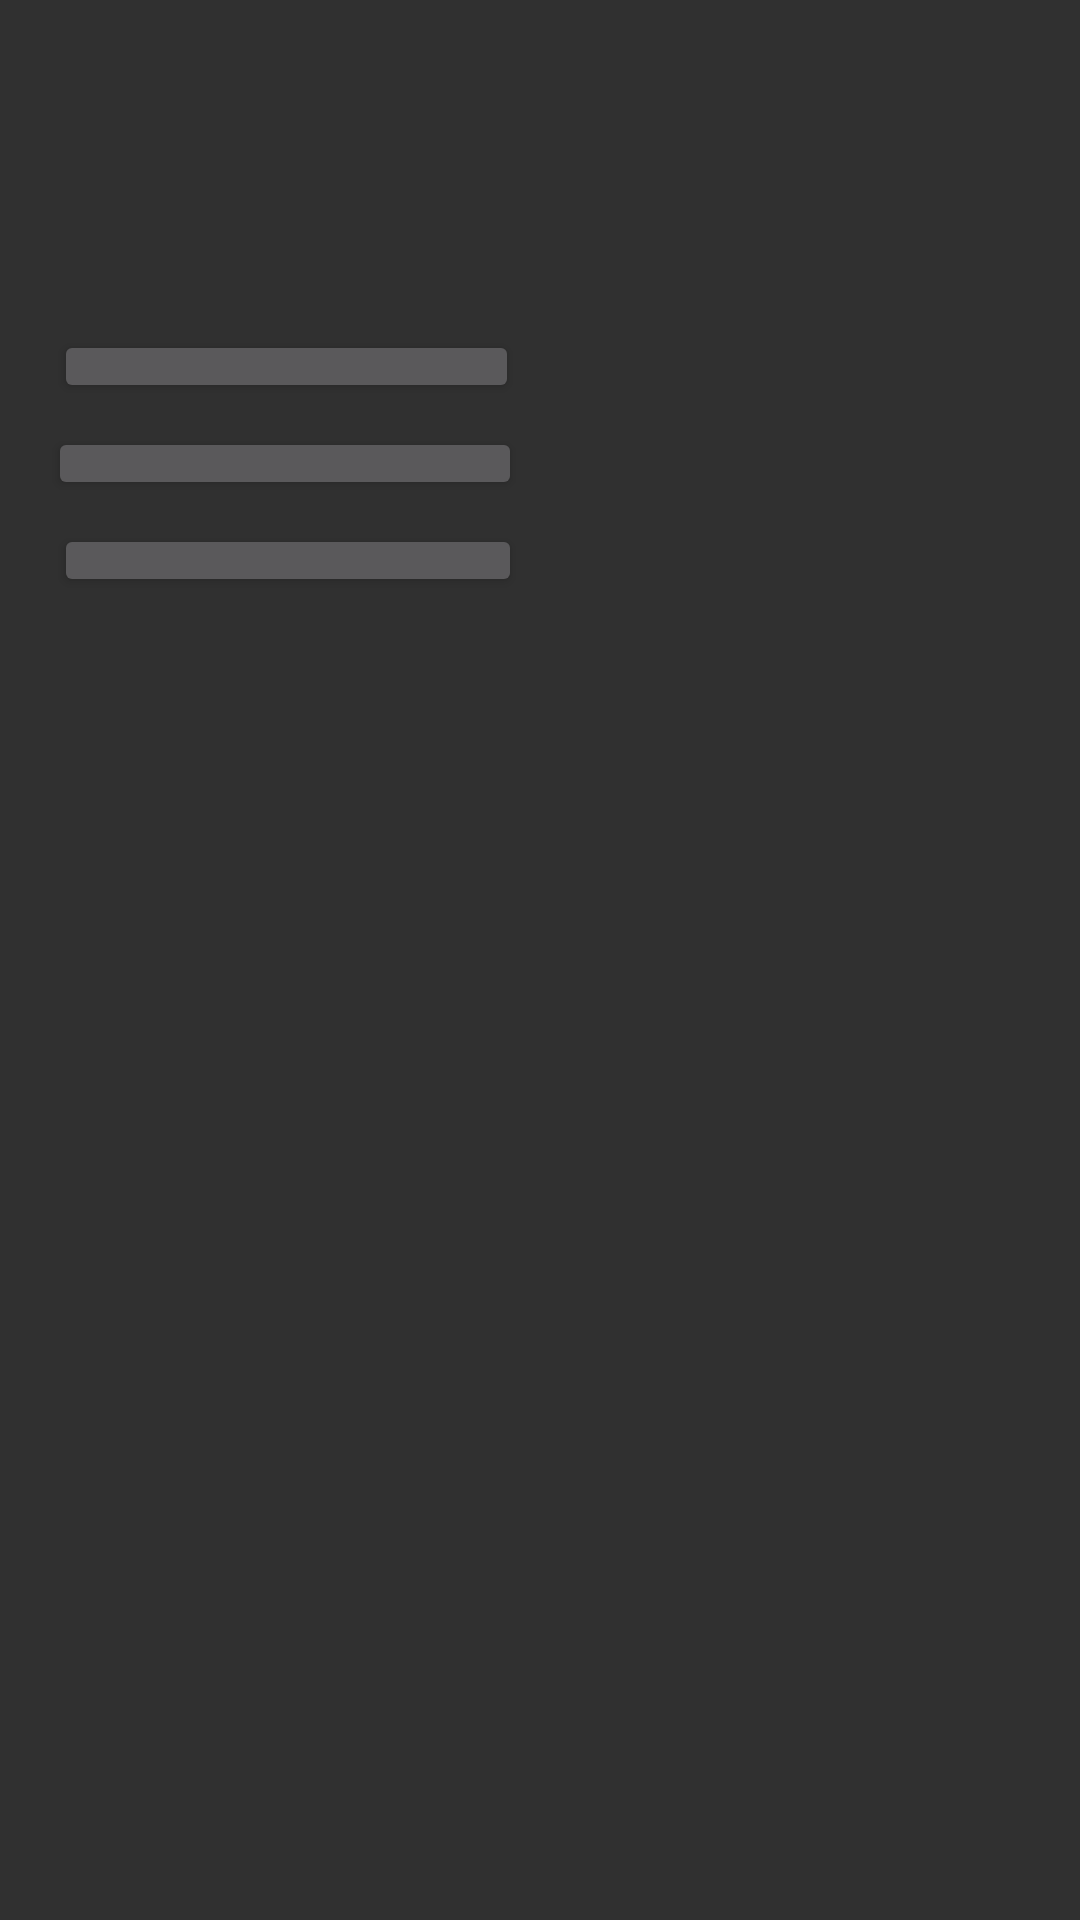

Reconstruct the res/layout file that produces this screen, plus the resources it refers to.
<!-- AndroidManifest.xml: application theme Theme.Design.NoActionBar -->
<!-- res/layout/activity_main.xml -->
<?xml version="1.0" encoding="utf-8"?>
<androidx.constraintlayout.widget.ConstraintLayout xmlns:android="http://schemas.android.com/apk/res/android"
    xmlns:app="http://schemas.android.com/apk/res-auto"
    xmlns:tools="http://schemas.android.com/tools"
    android:id="@+id/chemistr"
    android:layout_width="match_parent"
    android:layout_height="match_parent"
    tools:context=".MainActivity">

    <Button
        android:id="@+id/inforamika"
        android:layout_width="0dp"
        android:layout_height="0dp"
        android:layout_marginStart="18sp"
        android:layout_marginTop="110sp"
        android:layout_marginEnd="17sp"
        android:layout_marginBottom="8sp"
        android:onClick="InfoClick"
        android:text="@string/info"
        app:layout_constraintBottom_toTopOf="@+id/chemistry"
        app:layout_constraintEnd_toStartOf="@+id/inforamika2"
        app:layout_constraintStart_toStartOf="parent"
        app:layout_constraintTop_toTopOf="parent" />

    <Button
        android:id="@+id/inforamika2"
        android:layout_width="0dp"
        android:layout_height="0dp"
        android:layout_marginTop="110dp"
        android:layout_marginEnd="15dp"
        android:layout_marginBottom="12dp"
        android:onClick="mathclick"
        android:text="@string/math"
        app:layout_constraintBottom_toTopOf="@+id/inforamika3"
        app:layout_constraintEnd_toEndOf="parent"
        app:layout_constraintStart_toEndOf="@+id/inforamika"
        app:layout_constraintTop_toTopOf="parent" />

    <Button
        android:id="@+id/inforamika3"
        android:layout_width="0dp"
        android:layout_height="0dp"
        android:layout_marginEnd="6dp"
        android:layout_marginBottom="543dp"
        android:onClick="PhysClick"
        android:text="ФИЗИКА"
        app:layout_constraintBottom_toBottomOf="parent"
        app:layout_constraintEnd_toEndOf="parent"
        app:layout_constraintStart_toEndOf="@+id/chemistry"
        app:layout_constraintTop_toBottomOf="@+id/inforamika2" />

    <Button
        android:id="@+id/inforamika4"
        android:layout_width="0dp"
        android:layout_height="0dp"
        android:layout_marginBottom="441dp"
        android:onClick="Prikoli"
        android:text="ПРИКОЛЫ"
        app:layout_constraintBottom_toBottomOf="parent"
        app:layout_constraintEnd_toEndOf="@+id/chemistry"
        app:layout_constraintStart_toStartOf="@+id/inforamika"
        app:layout_constraintTop_toBottomOf="@+id/chemistry" />

    <Button
        android:id="@+id/chemistry"
        android:layout_width="0dp"
        android:layout_height="0dp"
        android:layout_marginStart="16dp"
        android:layout_marginEnd="22dp"
        android:layout_marginBottom="8dp"
        android:onClick="chimclick"
        android:text="@string/chim"
        app:layout_constraintBottom_toTopOf="@+id/inforamika4"
        app:layout_constraintEnd_toStartOf="@+id/inforamika3"
        app:layout_constraintStart_toStartOf="parent"
        app:layout_constraintTop_toBottomOf="@+id/inforamika" />


</androidx.constraintlayout.widget.ConstraintLayout>
<!-- resources referenced by this layout -->
<resources>
  <string name="chim" translatable="false">Химия</string>
  <string name="info" translatable="false">Информатика</string>
  <string name="math" translatable="false">Математика</string>
</resources>
